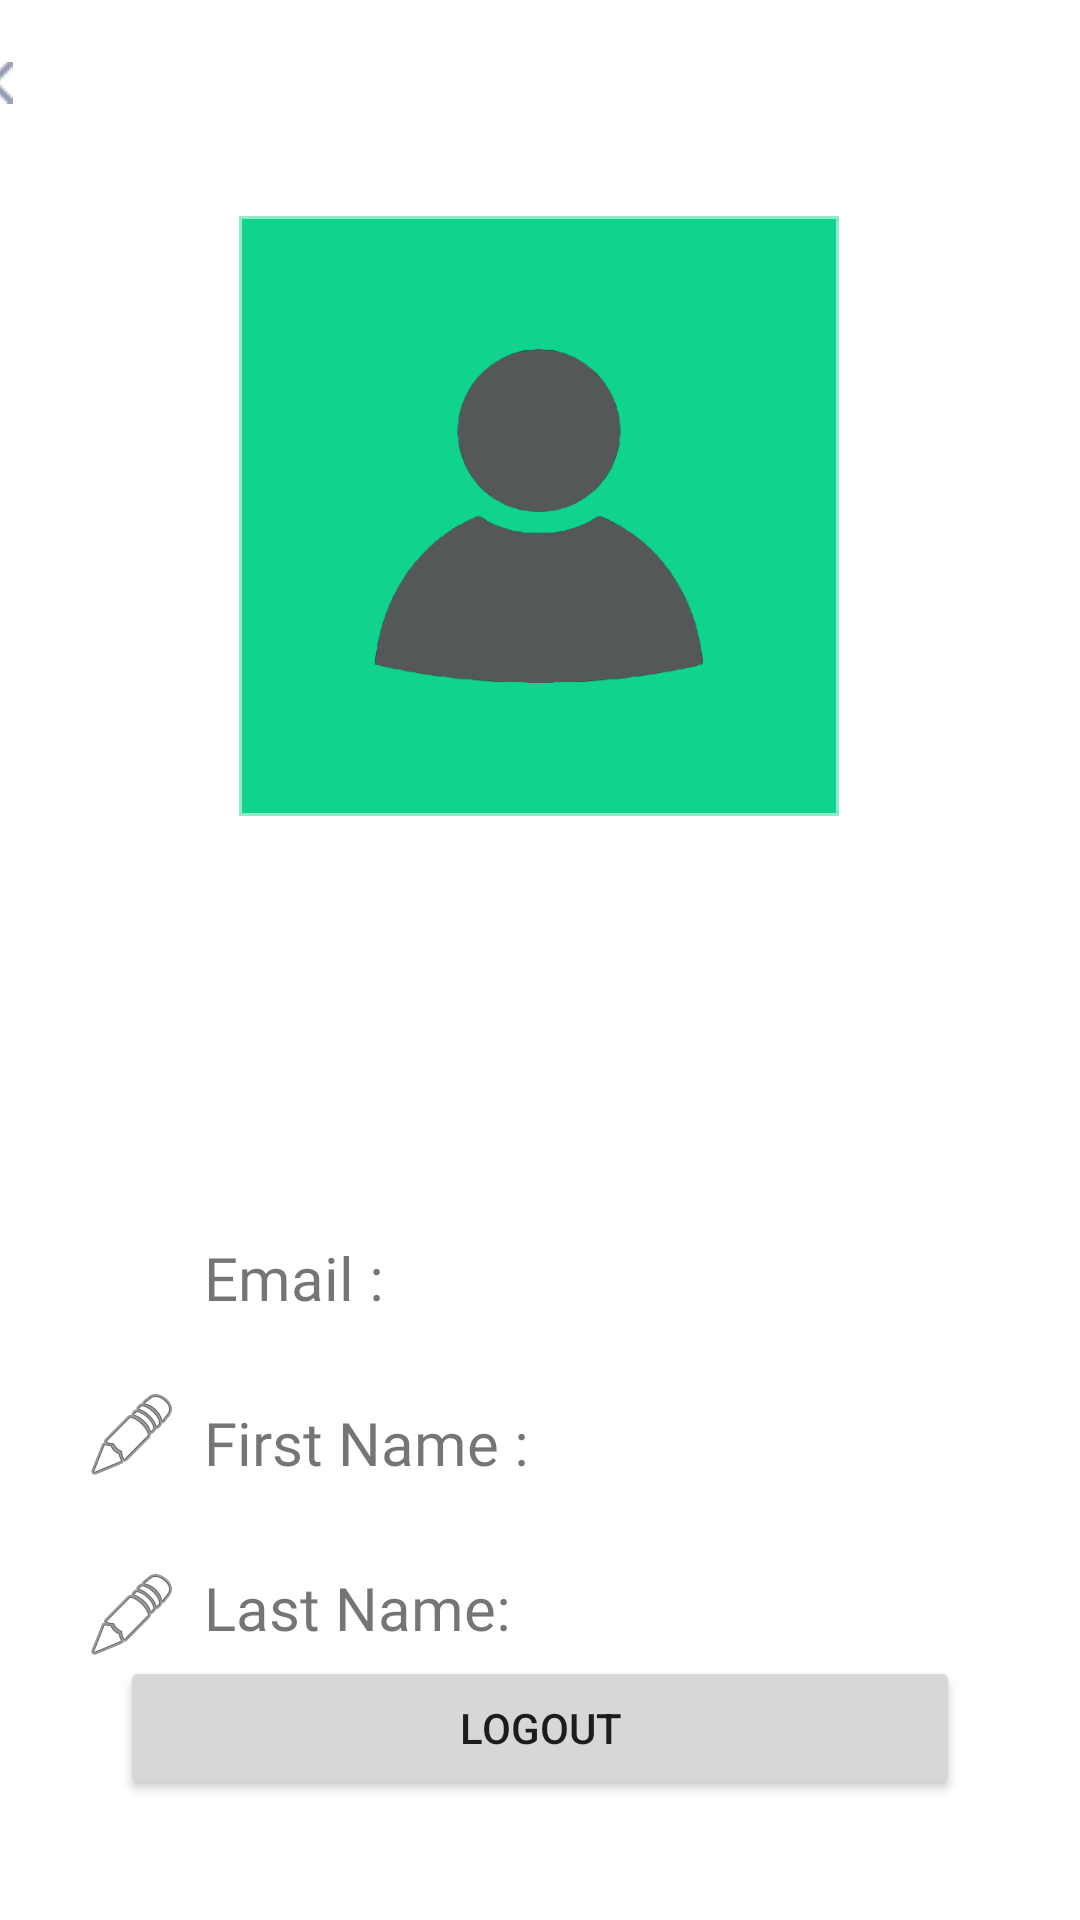

Reconstruct the res/layout file that produces this screen, plus the resources it refers to.
<!-- AndroidManifest.xml: application theme Theme.TursuApp.NoActionBar -->
<!-- res/layout/fragment_customer_profile.xml -->
<?xml version="1.0" encoding="utf-8"?>
<androidx.constraintlayout.widget.ConstraintLayout xmlns:android="http://schemas.android.com/apk/res/android"
    xmlns:app="http://schemas.android.com/apk/res-auto"
    xmlns:tools="http://schemas.android.com/tools"
    android:id="@+id/nav_profile_detail"
    android:layout_width="match_parent"
    android:layout_height="match_parent"
    android:background="#FFFFFF"
    android:clickable="true">

    <Button
        android:id="@+id/logout_button"
        android:layout_width="0dp"
        android:layout_height="wrap_content"
        android:layout_marginStart="40dp"
        android:layout_marginEnd="40dp"
        android:layout_marginBottom="40dp"
        android:text="Logout"
        app:layout_constraintBottom_toBottomOf="parent"
        app:layout_constraintEnd_toEndOf="parent"
        app:layout_constraintStart_toStartOf="parent" />

    <ImageView
        android:id="@+id/imageView6"
        android:layout_width="200dp"
        android:layout_height="200dp"
        android:layout_marginTop="32dp"
        android:background="@drawable/edit_text_background"
        android:backgroundTint="@color/TursuGreen"
        app:layout_constraintEnd_toEndOf="parent"
        app:layout_constraintHorizontal_bias="0.497"
        app:layout_constraintStart_toStartOf="parent"
        app:layout_constraintTop_toBottomOf="@id/linearLayoutBack"
        app:srcCompat="@drawable/ic_profile" />

    <ImageView
        android:id="@+id/nameEdit"
        android:layout_width="wrap_content"
        android:layout_height="wrap_content"
        android:layout_marginEnd="8dp"
        app:layout_constraintBottom_toBottomOf="@+id/firstName"
        app:layout_constraintEnd_toStartOf="@+id/firstName"
        app:layout_constraintTop_toTopOf="@+id/firstName"
        app:layout_constraintVertical_bias="1.0"
        app:srcCompat="@android:drawable/ic_menu_edit" />

    <ImageView
        android:id="@+id/surnameEdit"
        android:layout_width="wrap_content"
        android:layout_height="wrap_content"
        android:layout_marginEnd="8dp"
        app:layout_constraintBottom_toBottomOf="@+id/lastName"
        app:layout_constraintEnd_toStartOf="@+id/lastName"
        app:layout_constraintTop_toTopOf="@+id/lastName"
        app:layout_constraintVertical_bias="0.0"
        app:srcCompat="@android:drawable/ic_menu_edit" />

    <LinearLayout
        android:id="@+id/linearLayoutBack"
        android:layout_width="408dp"
        android:layout_height="0dp"
        android:gravity="center_vertical"
        android:orientation="horizontal"
        app:layout_constraintEnd_toEndOf="parent"
        app:layout_constraintStart_toStartOf="parent"
        app:layout_constraintTop_toTopOf="parent">

        <ImageView
            android:id="@+id/back_button"
            android:layout_width="wrap_content"
            android:layout_height="40dp"
            android:layout_marginLeft="20dp"
            android:foregroundGravity="left"
            android:paddingTop="15dp"
            app:layout_constraintStart_toStartOf="parent"
            app:layout_constraintTop_toTopOf="parent"
            app:srcCompat="@drawable/back_arrow" />

    </LinearLayout>

    <TextView
        android:id="@+id/lastName"
        android:layout_width="wrap_content"
        android:layout_height="wrap_content"
        android:layout_marginTop="28dp"
        android:fontFamily="@font/poppins"
        android:text="Last Name:"
        android:textSize="20dp"
        app:layout_constraintStart_toStartOf="@+id/firstName"
        app:layout_constraintTop_toBottomOf="@+id/firstName" />

    <TextView
        android:id="@+id/firstName"
        android:layout_width="wrap_content"
        android:layout_height="wrap_content"
        android:layout_marginTop="28dp"
        android:layout_weight="1"
        android:fontFamily="@font/poppins"
        android:text="First Name :"
        android:textSize="20dp"
        app:layout_constraintStart_toStartOf="@+id/Email"
        app:layout_constraintTop_toBottomOf="@+id/Email" />

    <TextView
        android:id="@+id/firstNameView"
        android:layout_width="wrap_content"
        android:layout_height="wrap_content"
        android:layout_marginStart="40dp"
        android:paddingBottom="8dp"
        android:textSize="16dp"
        app:layout_constraintBottom_toBottomOf="@+id/firstName"
        app:layout_constraintStart_toEndOf="@+id/firstName"
        app:layout_constraintTop_toTopOf="@+id/firstName"
        app:layout_constraintVertical_bias="1.0" />

    <TextView
        android:id="@+id/lastNameView"
        android:layout_width="wrap_content"
        android:layout_height="wrap_content"
        android:layout_marginStart="40dp"
        android:paddingBottom="8dp"
        android:textSize="16dp"
        app:layout_constraintBottom_toBottomOf="@+id/lastName"
        app:layout_constraintStart_toEndOf="@+id/lastName"
        app:layout_constraintTop_toTopOf="@+id/lastName"
        app:layout_constraintVertical_bias="1.0" />

    <TextView
        android:id="@+id/Email"
        android:layout_width="wrap_content"
        android:layout_height="wrap_content"
        android:layout_marginStart="68dp"
        android:layout_marginTop="56dp"
        android:fontFamily="@font/poppins"
        android:text="Email :"
        android:textSize="20dp"
        app:layout_constraintStart_toStartOf="parent"
        app:layout_constraintTop_toBottomOf="@+id/profileUsername" />

    <TextView
        android:id="@+id/profileUsername"
        android:layout_width="wrap_content"
        android:layout_height="wrap_content"
        android:layout_marginTop="32dp"
        android:fontFamily="@font/poppins_semibold"
        android:padding="10dp"
        android:textSize="24sp"
        app:layout_constraintEnd_toEndOf="parent"
        app:layout_constraintStart_toStartOf="parent"
        app:layout_constraintTop_toBottomOf="@id/imageView6" />

    <TextView
        android:id="@+id/emailView"
        android:layout_width="wrap_content"
        android:layout_height="wrap_content"
        android:layout_marginStart="24dp"
        android:paddingBottom="8dp"
        android:textSize="16dp"
        app:layout_constraintBottom_toBottomOf="@+id/Email"
        app:layout_constraintStart_toEndOf="@+id/Email"
        app:layout_constraintTop_toTopOf="@+id/Email"
        app:layout_constraintVertical_bias="1.0" />

</androidx.constraintlayout.widget.ConstraintLayout>
<!-- resources referenced by this layout -->
<resources>
  <color name="TursuGreen">#10D48E</color>
  <!-- drawable back_arrow: png bitmap (drawable-v24, 204 bytes) -->
  <!-- drawable edit_text_background (drawable) -->
  <?xml version="1.0" encoding="utf-8"?>
  <shape xmlns:android="http://schemas.android.com/apk/res/android">
      <stroke
          android:width="2dp"
          android:color="#7777" />
  </shape>
  <!-- drawable ic_profile: png bitmap (drawable, 19610 bytes) -->
  <style name="Theme.TursuApp.NoActionBar">
          <item name="windowActionBar">false</item>
          <item name="windowNoTitle">true</item>
      </style>
</resources>
